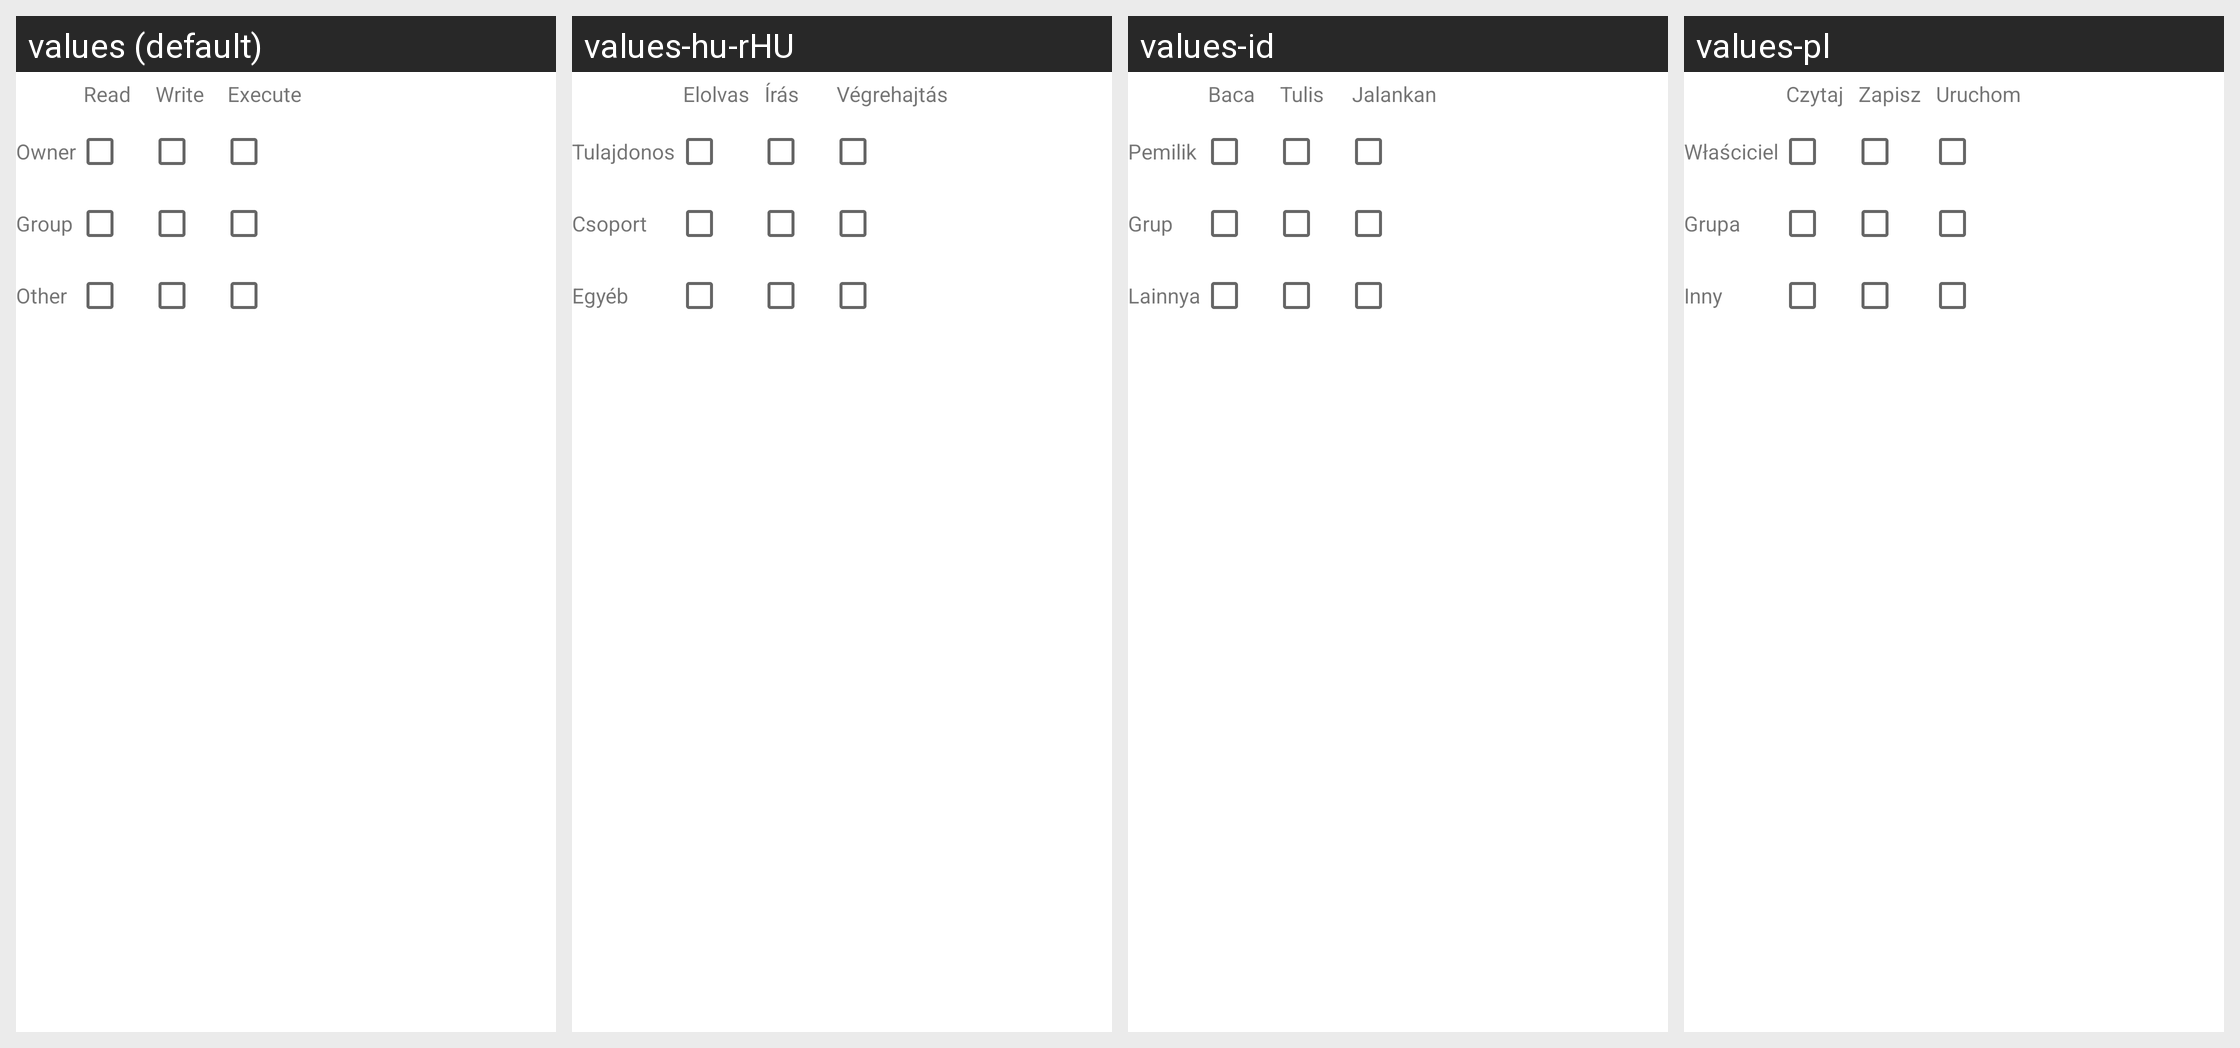

The Android screen above is rendered under several locales of the same app. Produce the string resources it draws, with the default and per-locale values.
Android screen res/layout/permissiontable.xml rendered under 4 locales, left to right: values (default), values-hu-rHU, values-id, values-pl. Device: Nexus 5 (rendered at 1080×1920; each locale shown at half size, 540×960, under a caption strip naming it); theme Theme.MaterialComponents.DayNight.NoActionBar.
Other locales in the repository, not shown: values-af, values-am, values-ar, values-ast-rES, values-az-rAZ, values-be-rBY, values-bg, values-bn, values-bn-rBD, values-bqi-rLU, values-ca, values-cs, values-da, values-de, values-el, values-en-rAU, values-en-rGB, values-en-rIN, values-en-rPT, values-eo, values-es, values-es-rCO, values-es-rUS, values-et-rEE, values-eu, values-eu-rES, values-fa, values-fi, values-fr, values-fr-rCA, values-gl-rES, values-gu-rIN, values-he, values-hi, values-hr, values-hy-rAM, values-is, values-is-rIS, values-it-rIT, values-ja, values-ka-rGE, values-kk-rKZ, values-km-rKH, values-kn-rIN, values-ko, values-ky-rKG, values-lb, values-lo-rLA, values-lt, values-lv, values-mk-rMK, values-ml-rIN, values-mn-rMN, values-mr-rIN, values-ms-rMY, values-my, values-nb, values-ne-rNP, values-nl, values-or-rIN, values-pa-rIN, values-pt-rBR, values-pt-rPT, values-ro, values-ru, values-si-rLK, values-sk, values-sl, values-sq-rAL, values-sr, values-sv, values-sv-rSE, values-sw, values-ta, values-ta-rIN, values-te-rIN, values-th, values-tl, values-tr, values-ug, values-uk, values-ur-rPK, values-uz-rUZ, values-vi, values-zh-rCN, values-zh-rHK, values-zh-rHN, values-zh-rTW, values-zu.
Strings drawn on this screen, with the default value and each locale's value (text and hints the layout hard-codes, and strings that could not be matched under every locale, appear in the picture but are not listed):

permission_read
  values: Read
  values-hu-rHU: Elolvas
  values-id: Baca
  values-pl: Czytaj

permission_write
  values: Write
  values-hu-rHU: Írás
  values-id: Tulis
  values-pl: Zapisz

permission_execute
  values: Execute
  values-hu-rHU: Végrehajtás
  values-id: Jalankan
  values-pl: Uruchom

permission_owner
  values: Owner
  values-hu-rHU: Tulajdonos
  values-id: Pemilik
  values-pl: Właściciel

permission_group
  values: Group
  values-hu-rHU: Csoport
  values-id: Grup
  values-pl: Grupa

permission_other
  values: Other
  values-hu-rHU: Egyéb
  values-id: Lainnya
  values-pl: Inny
